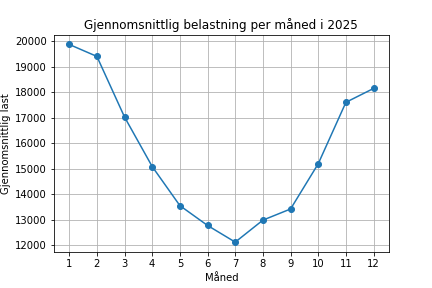

The file beside this chart, header and first rows:
Måned, Gjennomsnittlig Last
1, 19881
2, 19411
3, 17030
4, 15085
5, 13552
6, 12773
7, 12119
8, 12983
9, 13420
10, 15197
11, 17609
12, 18154
